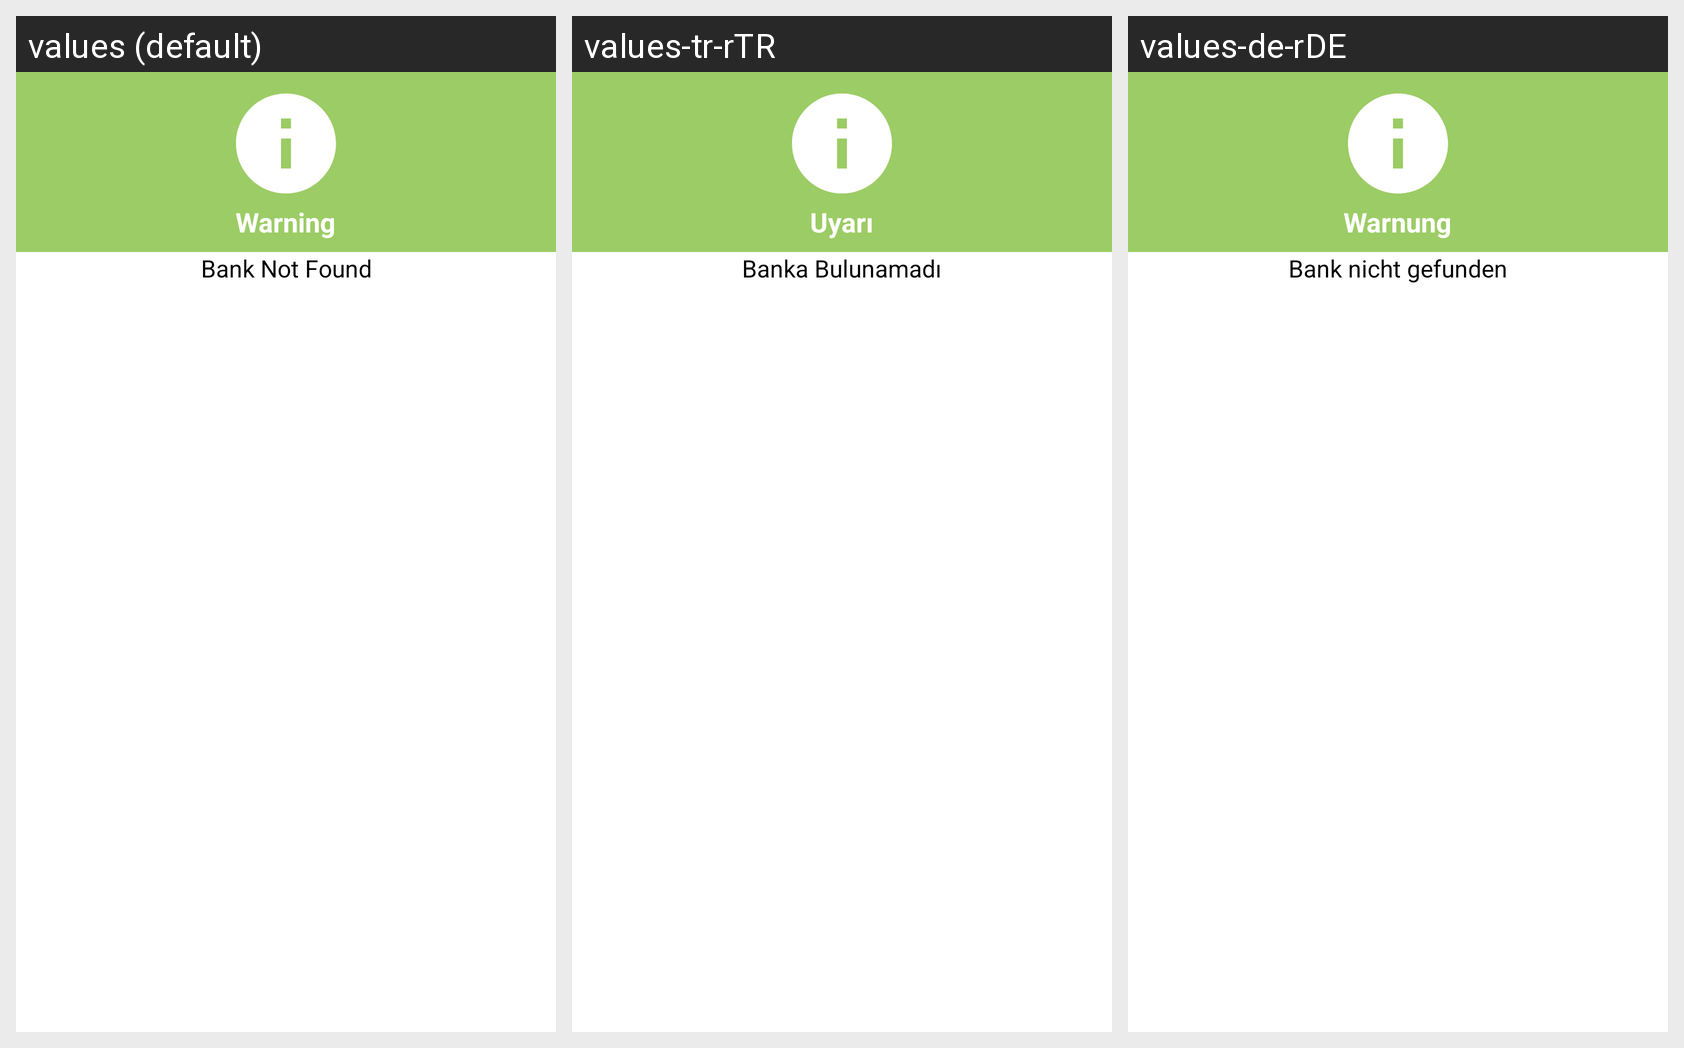

Locale-by-locale string values for the Android screen shown in this grid:
Android screen res/layout/dialog_info.xml rendered under 3 locales, left to right: values (default), values-tr-rTR, values-de-rDE. Device: Nexus 5 (rendered at 1080×1920; each locale shown at half size, 540×960, under a caption strip naming it); theme Theme.AppCompat.Light.NoActionBar.FullScreen.
Strings drawn on this screen, with the default value and each locale's value (text and hints the layout hard-codes appear in the picture but are not listed):

warning
  values: Warning
  values-tr-rTR: Uyarı
  values-de-rDE: Warnung

bank_not_found
  values: Bank Not Found
  values-tr-rTR: Banka Bulunamadı
  values-de-rDE: Bank nicht gefunden

ok
  values: OK
  values-tr-rTR: Tamam
  values-de-rDE: OK
